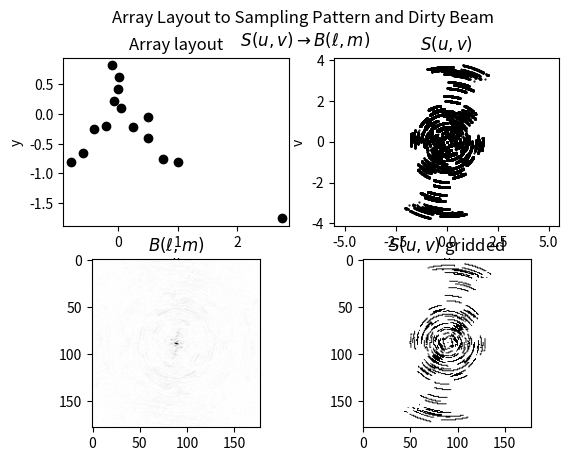

Generate this figure with matplotlib:
#! /usr/bin/env python3

import matplotlib.pyplot as plt
from itertools import combinations
import numpy as np
from scipy.fftpack import fft2, ifft2, fftshift
from mpl_toolkits.mplot3d import Axes3D


# 08-dirtybeam.py takes a dictionary, antArray, of antenna name
# and corresponding (x,y) coordinates, computes the centre of the
# array and determines the uv coverage loci. It is based on
# 07-array2uv-loci.py.
#
# Written by Vasaant S/O Krishnan on Sunday, 14 June 2020





#=====================================================================
#     User variables
#
hourRange = [10, 30]        # Hour angle range of observation (degrees)
srcDec    = 85              # Source declination              (degrees)
steps     = 500             # Resolution for loci
antArray  = {'A' : [ 0.05,  0.10],  # Array coordinates
             'B' : [-0.07,  0.22],
             'C' : [ 0.00,  0.42],
             'D' : [ 0.02,  0.62],
             'E' : [-0.10,  0.82],
             'F' : [-0.20, -0.20],
             'G' : [-0.40, -0.25],
             'H' : [-0.60, -0.66],
             'I' : [-0.80, -0.80],
             'J' : [ 0.25, -0.21],
             'K' : [ 0.50, -0.05],
             'L' : [ 0.50, -0.41],
             'M' : [ 0.75, -0.75],
             'O' : [ 2.75, -1.75],
             'N' : [ 1.00, -0.81]}
#=====================================================================





#=====================================================================
#     Functions
def uvDataToTMS(uvdatapoint, hourangle, declinationRadians):
    # Perform the coordinate rotation based on Thompson, Moran &
    # Swenson (2017) equation 4.1:
    us = uvdatapoint[0]*np.sin(hourangle) + uvdatapoint[1]*np.cos(hourangle)
    vs = -uvdatapoint[0]*np.cos(hourangle)*np.sin(declinationRadians) \
         + uvdatapoint[1]*np.sin(hourangle)*np.sin(declinationRadians)
    return [us, vs]
#=====================================================================





#=====================================================================
#     Code begins here
#
# Determine all unique baselines
baseArray = [','.join(map(str, comb)).split(',') for comb in
             combinations(antArray.keys(), 2)]

# Determine centre of array from all antennas
numAnts = float(len(antArray))
xAntCoords = 0
yAntCoords = 0
for i in antArray:
    xAntCoords += antArray[i][0]
    yAntCoords += antArray[i][1]
arrayCentre = [xAntCoords/numAnts, yAntCoords/numAnts]
#=====================================================================





#=====================================================================
#     Compute verctors and plot
#
fig = plt.figure()
plt.suptitle('(x, y) to $S(u , v) \\rightarrow B(\\ell , m)$')
plt.suptitle(
    'Array Layout to Sampling Pattern and Dirty Beam\n $S(u , v) \\rightarrow B(\\ell , m)$')

# Plot the array configuration
ax1 = fig.add_subplot(221)
for i in antArray:
    ax1.scatter(antArray[i][0], antArray[i][1], c= 'k')
ax1.set_title('Array layout')
ax1.set_xlabel('x')
ax1.set_ylabel('y')
ax1.axis('equal')

hourAngles = np.linspace(np.radians(abs(float(hourRange[0]))),
                         np.radians(abs(float(hourRange[1]))), steps)
srcDecRad  = np.radians(float(srcDec))

# Create arrays for all baseline & hourAngle permutations
numTerms = len(baseArray)*len(hourAngles)
uvarray = np.zeros((numTerms, 2))

for index, antPair in enumerate(baseArray):

    # Determine coordinates in uv-plane
    OA = [ a-b for a, b in zip(antArray[antPair[0]], arrayCentre)]    # First  antenna w.r.t centre (e.g. vec{OA})
    OB = [ a-b for a, b in zip(antArray[antPair[1]], arrayCentre)]    # Second antenna w.r.t centre (e.g. vec{OB})
    uv = [-x+y for x, y in zip(OA, OB)]    # vec{AB} = -OA + OB

    # uv coordinate transformation
    for hangle in np.arange(steps):
        uvarray[hangle*index] = uvDataToTMS(uv, hourAngles[hangle], srcDecRad)

# Get axis limits for plot
maxax = np.ceil(np.amax(np.abs(uvarray)))

# Plot the sampling pattern, S(u, v)
ax2 = fig.add_subplot(222)
ax2.scatter(uvarray[:, 0], uvarray[:, 1], c= 'k', s= 0.3)
ax2.scatter(-uvarray[:, 0], -uvarray[:, 1], c= 'k', s= 0.3)

ax2.set_title('$S(u, v)$')
ax2.set_xlabel('u')
ax2.set_ylabel('v')
ax2.set_ylim(-maxax, maxax)
ax2.set_xlim(-maxax, maxax)
ax2.axis('equal')
#=====================================================================





#=====================================================================
#     Grid the uv and vu sampling points
#
numCells = np.sqrt(steps)    # Balance the gridsize by adopting the user's resolution
pltFieldSize = int(2*maxax*numCells)    # Allow plot to range from [-maxax, maxax]

# Model the sampling pattern as a surface...
sky = np.zeros((pltFieldSize, pltFieldSize))
# sky[ 0,  0] = TLC
# sky[ 0, -1] = TRC
# sky[-1,  0] = BLC
# sky[-1, -1] = BRC

# Use y=mx+c to transfrom [-maxax, maxax] --> [0, numCells]
uvToGrid = lambda x: int((x*numCells)+(numCells*maxax))

#... and toggle each uv point
vuarray = -uvarray
for i, j in zip(uvarray, vuarray):
    xUVpt = uvToGrid(i[0])
    yUVpt = uvToGrid(i[1])
    sky[yUVpt, xUVpt] = 1

    xVUpt = uvToGrid(j[0])
    yVUpt = uvToGrid(j[1])
    sky[yVUpt, xVUpt] = 1

f = np.flip(sky, 0)    # uvToGrid does not totally work, so I must flip the axis, f = S(u, v)
F = ifft2(f)    # Take the Inverse Fourier Transform to get B(l, m)
#=====================================================================





#=====================================================================
#     Plotting in 2D
#
# The sampling pattern, f = S(u, v)
ax4 = fig.add_subplot(224)
ax4.set_title('$S(u, v)$ gridded')
ax4.imshow(f, cmap= 'binary')

# The dirty beam, F = B(l, m)
ax3 = fig.add_subplot(223)
ax3.set_title('$B(\\ell , m)$')
ax3.imshow(np.abs(fftshift(F)), cmap= 'binary')    # Note the fftshift

plt.show()
#=====================================================================





# #=====================================================================
# #     Plotting in 3D
# #     Based on "fourier-transform-in-python-2d"
# #     https://stackoverflow.com/questions/50314243/
# #
# cellSize = 1/float(steps)

# Nx, Ny = pltFieldSize, pltFieldSize
# range_x, range_y = np.arange(Nx), np.arange(Ny)
# dx, dy = cellSize, cellSize
# xUV, yUV = dx * (range_x - 0.5*Nx), dy * (range_y - 0.5*Ny)

# dBeam_x, dBeam_y = np.pi/np.max(xUV), np.pi/np.max(yUV)
# Beam_xUV, Beam_yUV = dBeam_x * np.append(range_x[:Nx//2], -range_x[Nx//2:0:-1]), \
#                      dBeam_y * np.append(range_y[:Ny//2], -range_y[Ny//2:0:-1])

# x, y = np.meshgrid(xUV, yUV, sparse=False, indexing='ij')
# kx, ky = np.meshgrid(Beam_xUV, Beam_yUV, sparse=False, indexing='ij')

# # The sampling pattern, f = S(u, v)
# ax4 = fig.add_subplot(224, projection= '3d')
# ax4.set_title('$S(u, v)$ gridded')
# surf = ax4.plot_surface(x, y, np.abs(f), cmap= 'binary')

# # The dirty beam, F = B(l, m)
# ax3 = fig.add_subplot(223, projection= '3d')
# # https://stackoverflow.com/questions/11448972/
# ax3.xaxis.pane.fill = False
# ax3.yaxis.pane.fill = False
# ax3.zaxis.pane.fill = False

# # https://stackoverflow.com/questions/59857203/
# ax3.w_xaxis.set_pane_color((1.0, 1.0, 1.0, 0.0))
# ax3.w_yaxis.set_pane_color((1.0, 1.0, 1.0, 0.0))

# ax3.grid(False)
# ax3.set_title('$B(\\ell , m)$')
# ax3.axes.get_xaxis().set_ticks([])
# ax3.axes.get_yaxis().set_ticks([])
# ax3.axes.get_zaxis().set_ticks([])

# surf = ax3.plot_surface(kx, ky, np.abs(F)*dx*dy, cmap= 'binary')

# plt.show()
# #=====================================================================
